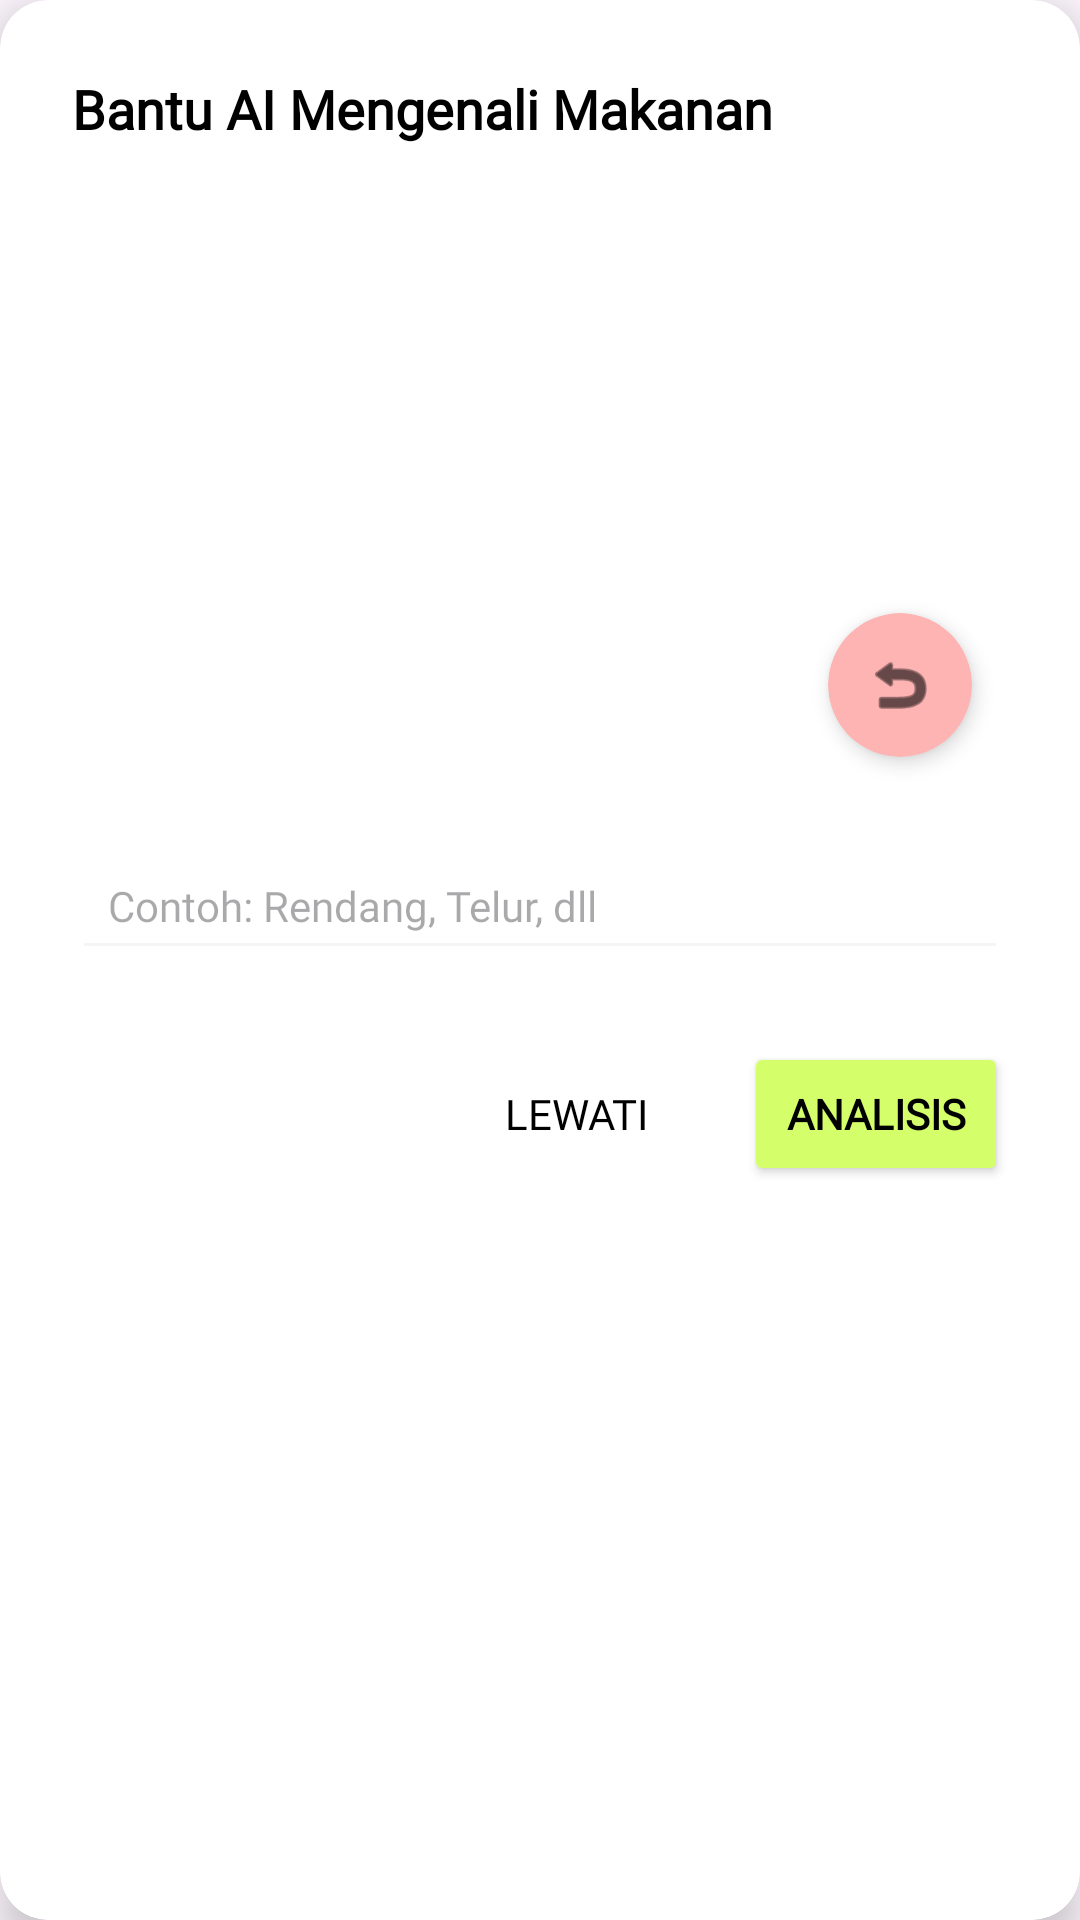

Layout XML and referenced resources for this Android screen:
<!-- AndroidManifest.xml: application theme Theme.Calorite -->
<!-- res/layout/dialog_hint.xml -->
<?xml version="1.0" encoding="utf-8"?>
<androidx.cardview.widget.CardView xmlns:android="http://schemas.android.com/apk/res/android"
    xmlns:app="http://schemas.android.com/apk/res-auto"
    android:layout_width="match_parent"
    android:layout_height="wrap_content"
    android:layout_margin="16dp"
    app:cardCornerRadius="16dp"
    app:cardElevation="8dp"
    android:backgroundTint="#FFFFFF">

    <LinearLayout
        android:layout_width="match_parent"
        android:layout_height="wrap_content"
        android:orientation="vertical"
        android:padding="24dp">

        <TextView
            android:layout_width="match_parent"
            android:layout_height="wrap_content"
            android:text="Bantu AI Mengenali Makanan"
            android:textColor="@color/black"
            android:textSize="18sp"
            android:textStyle="bold"
            android:fontFamily="@font/afacad"
            android:layout_marginBottom="16dp"/>

        
        <FrameLayout
            android:layout_width="match_parent"
            android:layout_height="200dp"
            android:layout_marginBottom="16dp">

            <androidx.cardview.widget.CardView
                android:layout_width="match_parent"
                android:layout_height="match_parent"
                app:cardCornerRadius="12dp"
                app:cardElevation="0dp">

                <ImageView
                    android:id="@+id/ivHintImage"
                    android:layout_width="match_parent"
                    android:layout_height="match_parent"
                    android:scaleType="centerCrop"/>
            </androidx.cardview.widget.CardView>

            
            <androidx.cardview.widget.CardView
                android:id="@+id/btnRetakeImage"
                android:layout_width="48dp"
                android:layout_height="48dp"
                android:layout_gravity="bottom|end"
                android:layout_margin="12dp"
                android:clickable="true"
                android:focusable="true"
                android:foreground="?attr/selectableItemBackgroundBorderless"
                app:cardCornerRadius="24dp"
                app:cardBackgroundColor="#FFB4B4"
                app:cardElevation="4dp">

                <ImageView
                    android:layout_width="24dp"
                    android:layout_height="24dp"
                    android:layout_gravity="center"
                    android:src="@android:drawable/ic_menu_revert"
                    app:tint="@color/black"/>
            </androidx.cardview.widget.CardView>
        </FrameLayout>

        <EditText
            android:id="@+id/etHint"
            android:layout_width="match_parent"
            android:layout_height="wrap_content"
            android:layout_marginBottom="24dp"
            android:backgroundTint="@color/gray_light"
            android:hint="Contoh: Rendang, Telur, dll"
            android:padding="12dp"
            android:textColor="@color/black"
            android:fontFamily="@font/afacad"
            android:textSize="14sp" />

        <LinearLayout
            android:layout_width="match_parent"
            android:layout_height="wrap_content"
            android:orientation="horizontal"
            android:gravity="end">

            <Button
                android:id="@+id/btnSkipHint"
                android:layout_width="wrap_content"
                android:layout_height="wrap_content"
                android:text="Lewati"
                android:textColor="@color/black"
                android:backgroundTint="#EFEFEF"
                android:fontFamily="@font/afacad"
                android:layout_marginEnd="12dp"
                style="?android:attr/borderlessButtonStyle"/>

            <Button
                android:id="@+id/btnAnalyzeHint"
                android:layout_width="wrap_content"
                android:layout_height="wrap_content"
                android:text="Analisis"
                android:textColor="@color/black"
                android:textStyle="bold"
                android:fontFamily="@font/afacad"
                android:backgroundTint="#D4FF6B"/>
        </LinearLayout>
    </LinearLayout>
</androidx.cardview.widget.CardView>
<!-- resources referenced by this layout -->
<resources>
  <color name="black">#FF000000</color>
  <color name="gray_light">#F5F5F5</color>
  <style name="Theme.Calorite" parent="Base.Theme.Calorite" />
  <style name="Base.Theme.Calorite" parent="Theme.Material3.DayNight.NoActionBar">
          
          
      </style>
</resources>
